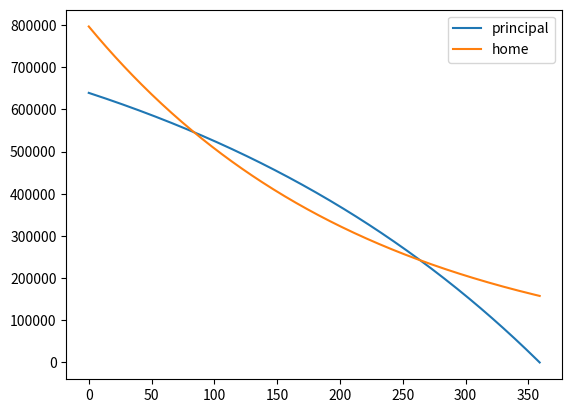

Reproduce this figure in Python. (Note: this script raises an exception after producing the figure.)
import numpy as np
import pandas as pd
import matplotlib.pyplot as plt

home_value= 800000
down_payment_percent = 0.2
mortgage_loan = 640000.0
mortgage_rate_periodic = 0.003072541703255549
periodic_mortgage_payment = 2941.125363188976
n_cuotas = 12 * 30

array_interest, array_remaining, array_principal= np.empty(n_cuotas),np.empty(n_cuotas),np.empty(n_cuotas)
df_data= {'interest':array_interest,'principal':array_principal,'remaining':array_remaining}
remaining = mortgage_loan
for i in range(n_cuotas):

    interest_payment = remaining * mortgage_rate_periodic
    principal_payment = periodic_mortgage_payment - interest_payment
    remaining =  remaining- principal_payment

    array_remaining[i] = remaining
    array_interest[i] = interest_payment
    array_principal[i] = principal_payment
    if remaining < 0:
        array_remaining[i] = 0
        array_interest[i]= 0
        array_principal[i]= array_remaining[i-1]
    print( 'cuota: ',i+1, 'interest ',array_interest[i],'principal', array_principal[i],'remaining', array_remaining[i])

df = pd.DataFrame(df_data)


df['cumulative_interest'] = df['interest'].cumsum()
df['cumulative_principal'] = df['principal'].cumsum()
df['percentage_owned']     =  down_payment_percent + df['cumulative_principal'] / home_value


'''df[['cumulative_interest','cumulative_principal']].plot()
df[['percentage_owned']].plot()


plt.show()
'''

#calculate home equity'''

print('=============')
print('=============')
cumulative_growth = np.cumprod(1 + np.repeat(0.0025,df.shape[0]))

df['projhomval'] = home_value * cumulative_growth

df['equity'] = df['percentage_owned'] * df['projhomval']

df['r_equi']  =  (df['percentage_owned'] * home_value) + (df['projhomval'] - home_value)
print(df.head(2))

'''plt.plot(df['projhomval'] )
plt.plot(df['equity'], label='eq')
plt.plot(df['r_equi'] , label='re_eq')
plt.legend(loc='low')
plt.show()
'''


print('=============')
print('=============')

principal_remaining = mortgage_loan -  df['principal'].cumsum()
negative_cumulative_projection = np.cumprod(1 + np.repeat(-0.0045,df.shape[0]))
home_value_projection = home_value * negative_cumulative_projection
plt.plot(principal_remaining, label='principal')
plt.plot(home_value_projection, label='home')
plt.legend()
plt.show()

underwater = principal_remaining > home_value_projection
print(pd.value_counts(underwater))